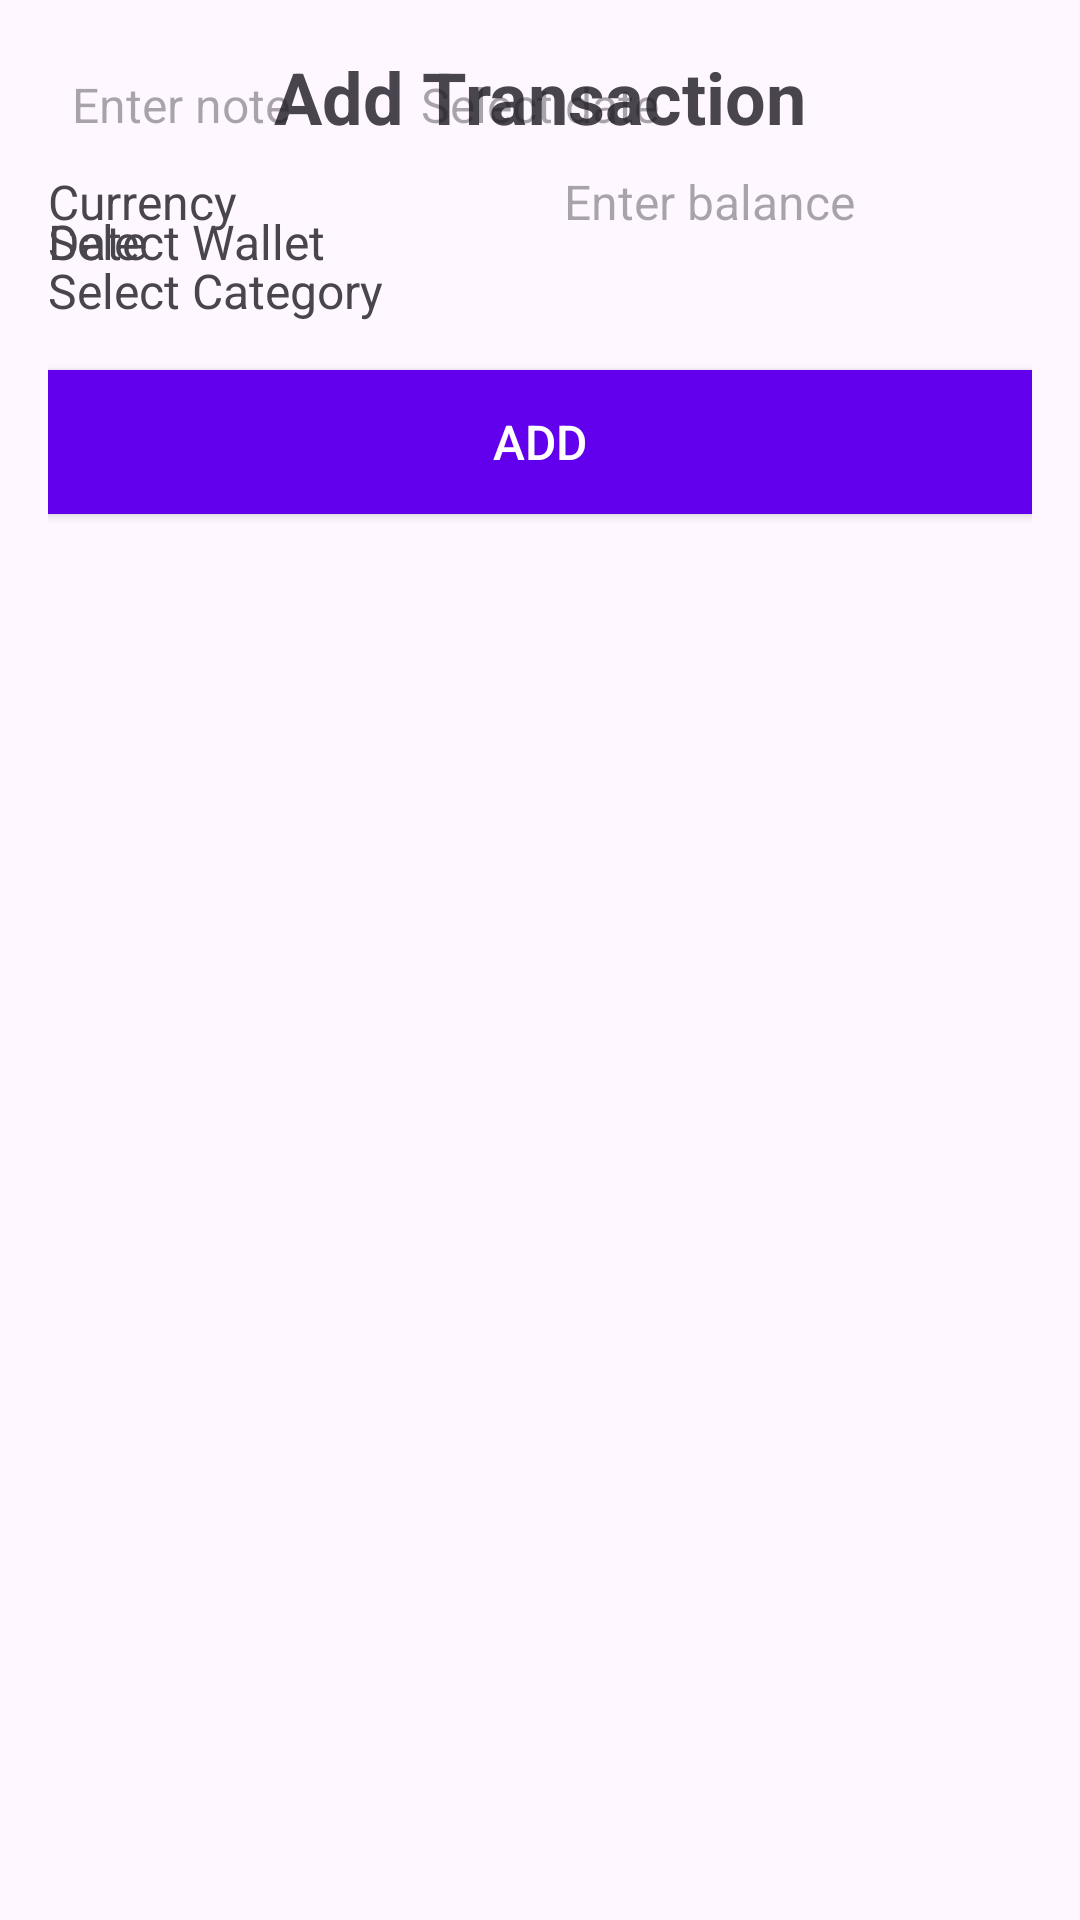

Write the Android layout XML for this screen, with the resource values it uses.
<!-- AndroidManifest.xml: application theme Theme.Trexpense2f94d -->
<!-- res/layout/activity_add_expense.xml -->
<?xml version="1.0" encoding="utf-8"?>
<androidx.constraintlayout.widget.ConstraintLayout
    xmlns:android="http://schemas.android.com/apk/res/android"
    xmlns:app="http://schemas.android.com/apk/res-auto"
    android:layout_width="match_parent"
    android:layout_height="match_parent"
    android:padding="16dp">

    <TextView
        android:id="@+id/addTransactionHeading"
        android:layout_width="wrap_content"
        android:layout_height="wrap_content"
        android:text="Add Transaction"
        android:textSize="24sp"
        android:textStyle="bold"
        android:layout_marginBottom="24dp"
        app:layout_constraintTop_toTopOf="parent"
        app:layout_constraintStart_toStartOf="parent"
        app:layout_constraintEnd_toEndOf="parent"/>

    <LinearLayout
        android:id="@+id/currencyBalanceLayout"
        android:layout_width="match_parent"
        android:layout_height="wrap_content"
        android:orientation="horizontal"
        android:weightSum="2"
        android:layout_marginBottom="16dp"
        app:layout_constraintTop_toBottomOf="@id/addTransactionHeading"
        app:layout_constraintStart_toStartOf="parent"
        app:layout_constraintEnd_toEndOf="parent">

        <TextView
            android:id="@+id/currencyTextView"
            android:layout_width="0dp"
            android:layout_height="wrap_content"
            android:layout_weight="1"
            android:text="Currency"
            android:textSize="16sp" />

        <EditText
            android:id="@+id/balanceEditText"
            android:layout_width="0dp"
            android:layout_height="wrap_content"
            android:layout_weight="1"
            android:hint="Enter balance"
            android:inputType="numberDecimal"
            android:textSize="16sp"
            android:padding="8dp"
            android:background="@drawable/edit_text_background" />
    </LinearLayout>

    <TextView
        android:id="@+id/selectCategoryTextView"
        android:layout_width="wrap_content"
        android:layout_height="wrap_content"
        android:text="Select Category"
        android:textSize="16sp"
        app:layout_constraintTop_toBottomOf="@id/currencyBalanceLayout"
        app:layout_constraintStart_toStartOf="parent"/>

    <Spinner
        android:id="@+id/categorySpinner"
        android:layout_width="match_parent"
        android:layout_height="wrap_content"
        android:layout_marginTop="8dp"
        android:background="@drawable/edit_text_background"
        app:layout_constraintTop_toBottomOf="@id/selectCategoryTextView" />

    <TextView
        android:id="@+id/writeNoteTextView"
        android:layout_width="wrap_content"
        android:layout_height="wrap_content"
        android:text="Write Note"
        android:textSize="16sp"
        app:layout_constraintTop_toBottomOf="@id/categorySpinner"
        android:layout_marginTop="16dp"
        app:layout_constraintStart_toStartOf="parent"/>

    <EditText
        android:id="@+id/noteEditText"
        android:layout_width="match_parent"
        android:layout_height="wrap_content"
        android:hint="Enter note"
        android:textSize="16sp"
        android:padding="8dp"
        android:background="@drawable/edit_text_background"
        android:layout_marginTop="8dp" />

    <TextView
        android:id="@+id/dateTextView"
        android:layout_width="wrap_content"
        android:layout_height="wrap_content"
        android:text="Date"
        android:textSize="16sp"
        app:layout_constraintTop_toBottomOf="@id/noteEditText"
        android:layout_marginTop="16dp"
        app:layout_constraintStart_toStartOf="parent"/>

    <TextView
        android:id="@+id/selectedDateTextView"
        android:layout_width="match_parent"
        android:layout_height="wrap_content"
        android:hint="Select date"
        android:textSize="16sp"
        android:padding="8dp"
        android:background="@drawable/edit_text_background"
        android:layout_marginTop="8dp"
        android:gravity="center" />

    <TextView
        android:id="@+id/selectWalletTextView"
        android:layout_width="wrap_content"
        android:layout_height="wrap_content"
        android:text="Select Wallet"
        android:textSize="16sp"
        app:layout_constraintTop_toBottomOf="@id/selectedDateTextView"
        android:layout_marginTop="16dp"
        app:layout_constraintStart_toStartOf="parent"/>

    <Spinner
        android:id="@+id/walletSpinner"
        android:layout_width="match_parent"
        android:layout_height="wrap_content"
        android:layout_marginTop="8dp"
        android:background="@drawable/edit_text_background"
        app:layout_constraintTop_toBottomOf="@id/selectWalletTextView" />

    <Button
        android:id="@+id/addTransactionButton"
        android:layout_width="match_parent"
        android:layout_height="wrap_content"
        android:text="Add"
        android:textSize="16sp"
        android:layout_marginTop="24dp"
        android:background="@color/colorPrimary"
        android:textColor="@android:color/white"
        android:padding="12dp"
        app:layout_constraintTop_toBottomOf="@id/walletSpinner" />

</androidx.constraintlayout.widget.ConstraintLayout>
<!-- resources referenced by this layout -->
<resources>
  <color name="colorPrimary">#6200EE</color>
  <style name="Theme.Trexpense2f94d" parent="Base.Theme.Trexpense2f94d" />
  <style name="Base.Theme.Trexpense2f94d" parent="Theme.Material3.DayNight.NoActionBar">
          
          
      </style>
</resources>
